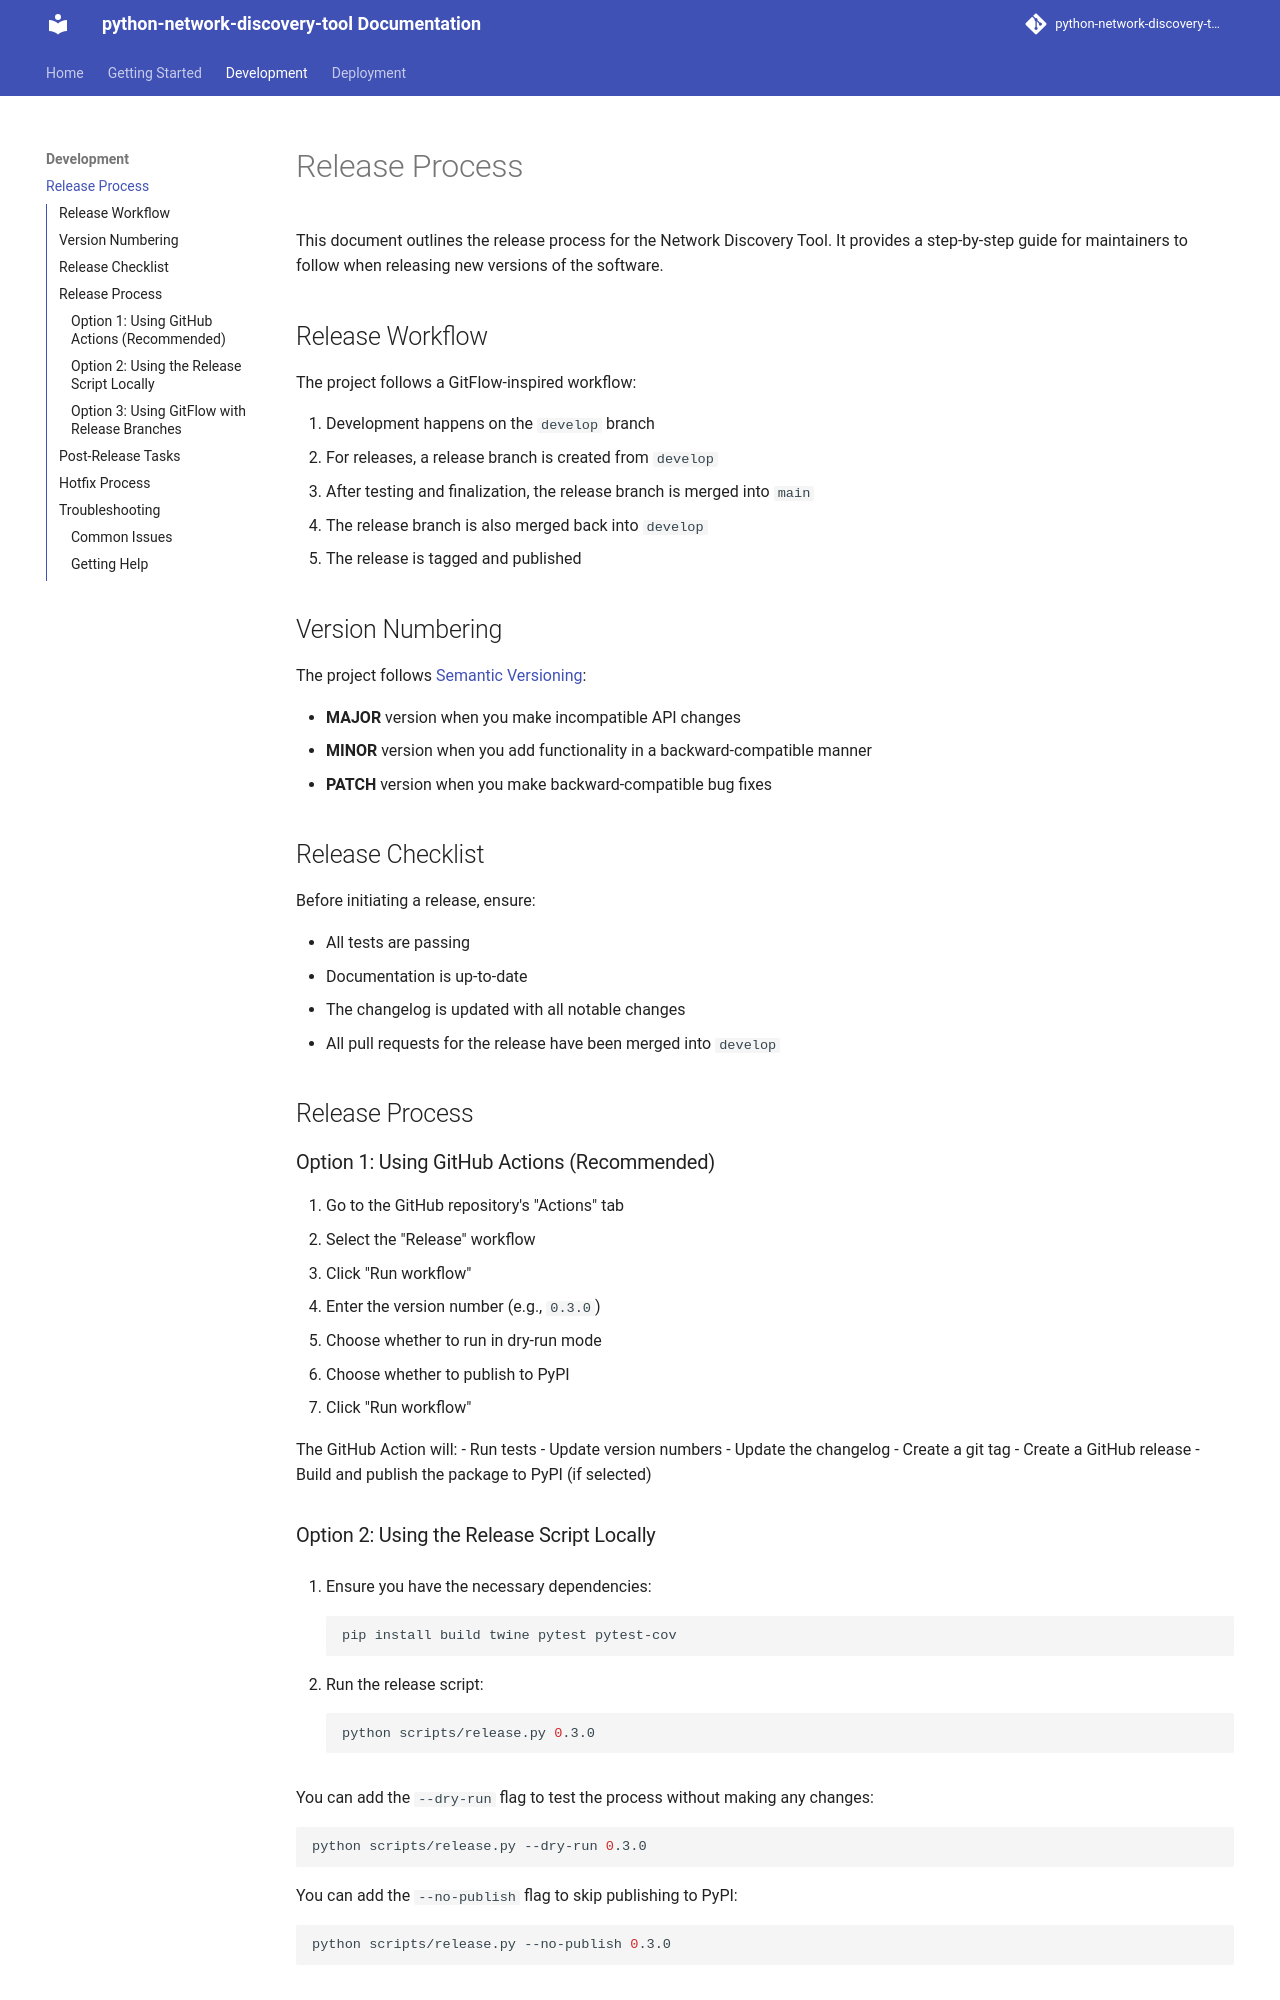

repository: somethingwithproof/python-network-discovery-tool · page: release-process/index.html · generator: mkdocs

# Release Process

This document outlines the release process for the Network Discovery Tool. It provides a step-by-step guide for maintainers to follow when releasing new versions of the software.

## Release Workflow

The project follows a GitFlow-inspired workflow:

1. Development happens on the `develop` branch
2. For releases, a release branch is created from `develop`
3. After testing and finalization, the release branch is merged into `main`
4. The release branch is also merged back into `develop`
5. The release is tagged and published

## Version Numbering

The project follows [Semantic Versioning](https://semver.org/):

- **MAJOR** version when you make incompatible API changes
- **MINOR** version when you add functionality in a backward-compatible manner
- **PATCH** version when you make backward-compatible bug fixes

## Release Checklist

Before initiating a release, ensure:

- All tests are passing
- Documentation is up-to-date
- The changelog is updated with all notable changes
- All pull requests for the release have been merged into `develop`

## Release Process

### Option 1: Using GitHub Actions (Recommended)

1. Go to the GitHub repository's "Actions" tab
2. Select the "Release" workflow
3. Click "Run workflow"
4. Enter the version number (e.g., `0.3.0`)
5. Choose whether to run in dry-run mode
6. Choose whether to publish to PyPI
7. Click "Run workflow"

The GitHub Action will:
- Run tests
- Update version numbers
- Update the changelog
- Create a git tag
- Create a GitHub release
- Build and publish the package to PyPI (if selected)
